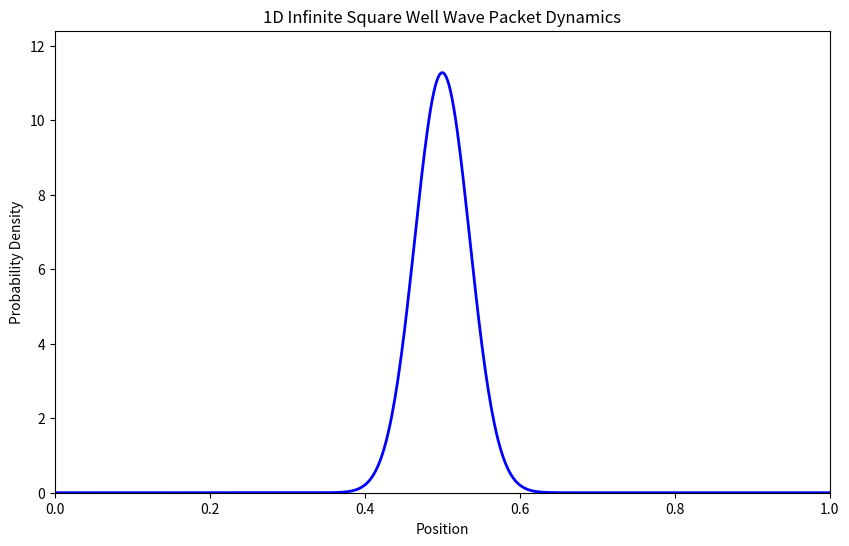

This figure's Python source: (Note: this script raises an exception after producing the figure.)
"""
1D and 2D simulation of time evolution in infinite square potential wells
using the Split-Operator Method with Fast Fourier Transforms.

Features
--------
- Simulates quantum wave packet dynamics in infinite square wells
- Uses Split-Operator Method with FFT for efficient time evolution
- Handles both 1D and 2D cases with proper normalization
- Visualizations include:
    * 1D: Probability density evolution
    * 2D: Heatmap and 3D surface plots of probability density
- Saves animations as MP4 files in organized directory structure

[redacted]
Date: March 2025
"""

import numpy as np
import matplotlib.pyplot as plt
from matplotlib.animation import FuncAnimation, FFMpegWriter
from mpl_toolkits.mplot3d import Axes3D
import os

# Physical constants
hbar = 1.0  # Reduced Planck's constant (natural units)
m = 1.0  # Particle mass (natural units)
L = 1.0  # Length of the infinite square well


def initialize_1d_system(N=500, dt=0.001, T_total=0.5):
    """
    Initialize the 1D infinite square well system for simulation.

    Parameters
    ----------
    N : int
        Number of spatial grid points
    dt : float
        Time step size
    T_total : float
        Total simulation time

    Returns
    -------
    x : ndarray
        1D spatial grid (0 to L)
    kx : ndarray
        Wave vector grid for FFT
    psi : ndarray
        Initial wave function (Gaussian wave packet)
    V : ndarray
        Potential energy profile (infinite square well)
    dt : float
        Time step (same as input)
    steps : int
        Number of time steps
    """
    dx = L / (N - 1)
    x = np.linspace(0, L, N)
    steps = int(T_total / dt)

    # Wave vectors for FFT (momentum space representation)
    kx = 2 * np.pi * np.fft.fftfreq(N, d=dx)

    # Initial Gaussian wave packet
    x0 = L / 2  # Center of well
    sigma = 0.05  # Width of wave packet
    k0 = 5.0  # Initial momentum
    psi = np.exp(-((x - x0) ** 2) / (2 * sigma**2)) * np.exp(1j * k0 * x)
    psi /= np.sqrt(np.sum(np.abs(psi) ** 2) * dx)  # Normalization

    # Infinite square well potential
    V = np.zeros(N)
    V[0] = V[-1] = 1e10  # Infinite potential at boundaries

    return x, kx, psi, V, dt, steps


def initialize_2d_system(N=500, dt=0.001, T_total=0.5):
    """
    Initialize the 2D infinite square well system for simulation.

    Parameters
    ----------
    N : int
        Number of grid points per dimension
    dt : float
        Time step size
    T_total : float
        Total simulation time

    Returns
    -------
    X : ndarray
        2D X-coordinate grid
    Y : ndarray
        2D Y-coordinate grid
    Kx : ndarray
        X-component wave vector grid for FFT
    Ky : ndarray
        Y-component wave vector grid for FFT
    psi : ndarray
        Initial 2D wave function
    V : ndarray
        2D potential energy landscape (infinite square well)
    dt : float
        Time step
    steps : int
        Number of time steps
    """
    dx = L / (N - 1)
    x = y = np.linspace(0, L, N)
    X, Y = np.meshgrid(x, y)
    steps = int(T_total / dt)

    # Wave vectors for 2D FFT
    kx = ky = 2 * np.pi * np.fft.fftfreq(N, d=dx)
    Kx, Ky = np.meshgrid(kx, ky)

    # Initial 2D Gaussian wave packet
    x0 = y0 = L / 2  # Center of well
    sigma_x = sigma_y = 0.05  # Widths
    k0x = k0y = 5.0  # Initial momentum
    psi = np.exp(
        -((X - x0) ** 2) / (2 * sigma_x**2) - (Y - y0) ** 2 / (2 * sigma_y**2)
    ) * np.exp(1j * (k0x * X + k0y * Y))
    psi /= np.sqrt(np.sum(np.abs(psi) ** 2) * dx**2)  # Normalization

    # 2D infinite square well potential
    V = np.zeros((N, N))
    V[0, :] = V[-1, :] = V[:, 0] = V[:, -1] = 1e10  # Infinite potential at boundaries

    return X, Y, Kx, Ky, psi, V, dt, steps


def time_step_split_operator_1d(psi, V, kx, dt):
    """
    Perform a single time step in 1D using Split-Operator Method.

    Parameters
    ----------
    psi : ndarray
        Current wave function
    V : ndarray
        Potential energy profile
    kx : ndarray
        Wave vector grid
    dt : float
        Time step size

    Returns
    -------
    psi : ndarray
        Updated wave function after one time step
    """
    # Half-step in position space
    psi = np.exp(-0.5j * V * dt / hbar) * psi

    # Full-step in momentum space
    psi_k = np.fft.fft(psi)
    psi_k *= np.exp(-0.5j * hbar * kx**2 * dt / m)
    psi = np.fft.ifft(psi_k)

    # Another half-step in position space
    psi = np.exp(-0.5j * V * dt / hbar) * psi

    # Enforce boundary conditions
    psi[0] = psi[-1] = 0

    return psi


def time_step_split_operator_2d(psi, V, Kx, Ky, dt):
    """
    Perform a single time step in 2D using Split-Operator Method.

    Parameters
    ----------
    psi : ndarray
        Current 2D wave function
    V : ndarray
        2D potential energy landscape
    Kx : ndarray
        X-component wave vector grid
    Ky : ndarray
        Y-component wave vector grid
    dt : float
        Time step size

    Returns
    -------
    psi : ndarray
        Updated wave function after one time step
    """
    # Half-step in position space
    psi = np.exp(-0.5j * V * dt / hbar) * psi

    # Full-step in momentum space
    psi_k = np.fft.fft2(psi)
    psi_k *= np.exp(-0.5j * hbar * (Kx**2 + Ky**2) * dt / m)
    psi = np.fft.ifft2(psi_k)

    # Another half-step in position space
    psi = np.exp(-0.5j * V * dt / hbar) * psi

    # Enforce boundary conditions
    psi[0, :] = psi[-1, :] = psi[:, 0] = psi[:, -1] = 0

    return psi


def run_1d_square_potential_simulation():
    """
    Run and animate the 1D infinite square well simulation.

    Produces:
    - Plot of probability density evolving in time
    - Saves animation as MP4 in results/split_operator_1D_results/
    """
    x, kx, psi, V, dt, steps = initialize_1d_system(N=500)

    # Setup 1D plot
    fig, ax = plt.subplots(figsize=(10, 6))
    (line,) = ax.plot(x, np.abs(psi) ** 2, "b-", linewidth=2)
    ax.set_xlim(0, L)
    ax.set_ylim(0, np.max(np.abs(psi) ** 2 * 1.1))
    ax.set_xlabel("Position")
    ax.set_ylabel("Probability Density")
    ax.set_title("1D Infinite Square Well Wave Packet Dynamics")

    def animate(i):
        nonlocal psi
        psi = time_step_split_operator_1d(psi, V, kx, dt)
        line.set_ydata(np.abs(psi) ** 2)
        ax.set_ylim(0, np.max(np.abs(psi) ** 2 * 1.1))
        return (line,)

    # Create and save animation
    output_dir = os.path.join(
        os.path.abspath(os.path.join(os.path.dirname(__file__), "../../..")),
        "results",
        "split_operator_1D_results",
    )
    os.makedirs(output_dir, exist_ok=True)
    ani = FuncAnimation(fig, animate, frames=min(50, steps), interval=50, blit=True)
    ani.save(
        os.path.join(output_dir, "1D_infinite_square_potential_SplitOperator.mp4"),
        writer=FFMpegWriter(fps=10, bitrate=1800),
    )
    plt.close()


def run_2d_square_potential_simulation():
    """
    Run and animate the 2D infinite square well simulation.

    Produces:
    - 2D heatmap of probability density
    - 3D surface plot of probability density
    - Saves animation as MP4 in results/split_operator_2D_results/
    """
    X, Y, Kx, Ky, psi, V, dt, steps = initialize_2d_system(N=500)

    # Setup 2D plots
    fig = plt.figure(figsize=(14, 6))

    # 1. 2D Density Plot
    ax1 = fig.add_subplot(121)
    im = ax1.imshow(
        np.abs(psi) ** 2,
        extent=[0, L, 0, L],
        origin="lower",
        cmap="viridis",
        vmin=0,
        vmax=np.max(np.abs(psi) ** 2),
    )
    plt.colorbar(im, ax=ax1, label="Probability Density")
    ax1.set_title("2D Probability Density $|\psi(x,y,t)|^2$")
    ax1.set_xlabel("X")
    ax1.set_ylabel("Y")

    # 2. 3D Surface Plot
    ax2 = fig.add_subplot(122, projection="3d")
    surf = ax2.plot_surface(
        X, Y, np.abs(psi) ** 2, cmap="hot", rstride=2, cstride=2, antialiased=False
    )
    ax2.set_title("3D Probability Density")
    ax2.set_xlabel("X")
    ax2.set_ylabel("Y")
    ax2.set_zlabel("Probability Density")

    fig.suptitle("2D Infinite Square Well Wave Packet Dynamics", fontsize=14)
    plt.tight_layout()

    def animate(i):
        nonlocal psi, surf
        psi = time_step_split_operator_2d(psi, V, Kx, Ky, dt)

        # Update 2D plot
        im.set_array(np.abs(psi) ** 2)
        im.set_clim(0, np.max(np.abs(psi) ** 2))

        # Update 3D plot
        ax2.clear()
        surf = ax2.plot_surface(
            X, Y, np.abs(psi) ** 2, cmap="hot", rstride=2, cstride=2, antialiased=False
        )
        ax2.set_zlim(0, np.max(np.abs(psi) ** 2))
        ax2.set_title("3D Probability Density")
        ax2.set_xlabel("X")
        ax2.set_ylabel("Y")
        ax2.set_zlabel("Probability Density")

        return im, surf

    # Create and save animation
    output_dir = os.path.join(
        os.path.abspath(os.path.join(os.path.dirname(__file__), "../../..")),
        "results",
        "split_operator_2D_results",
    )
    os.makedirs(output_dir, exist_ok=True)
    ani = FuncAnimation(fig, animate, frames=min(50, steps), interval=50, blit=False)
    ani.save(
        os.path.join(output_dir, "2D_infinite_square_potential_SplitOperator.mp4"),
        writer=FFMpegWriter(fps=10, bitrate=1800),
    )
    plt.close()


if __name__ == "__main__":
    print("Running 1D simulation...")
    run_1d_square_potential_simulation()

    print("Running 2D simulation...")
    run_2d_square_potential_simulation()

    print("Simulations complete! Check the results directory.")
